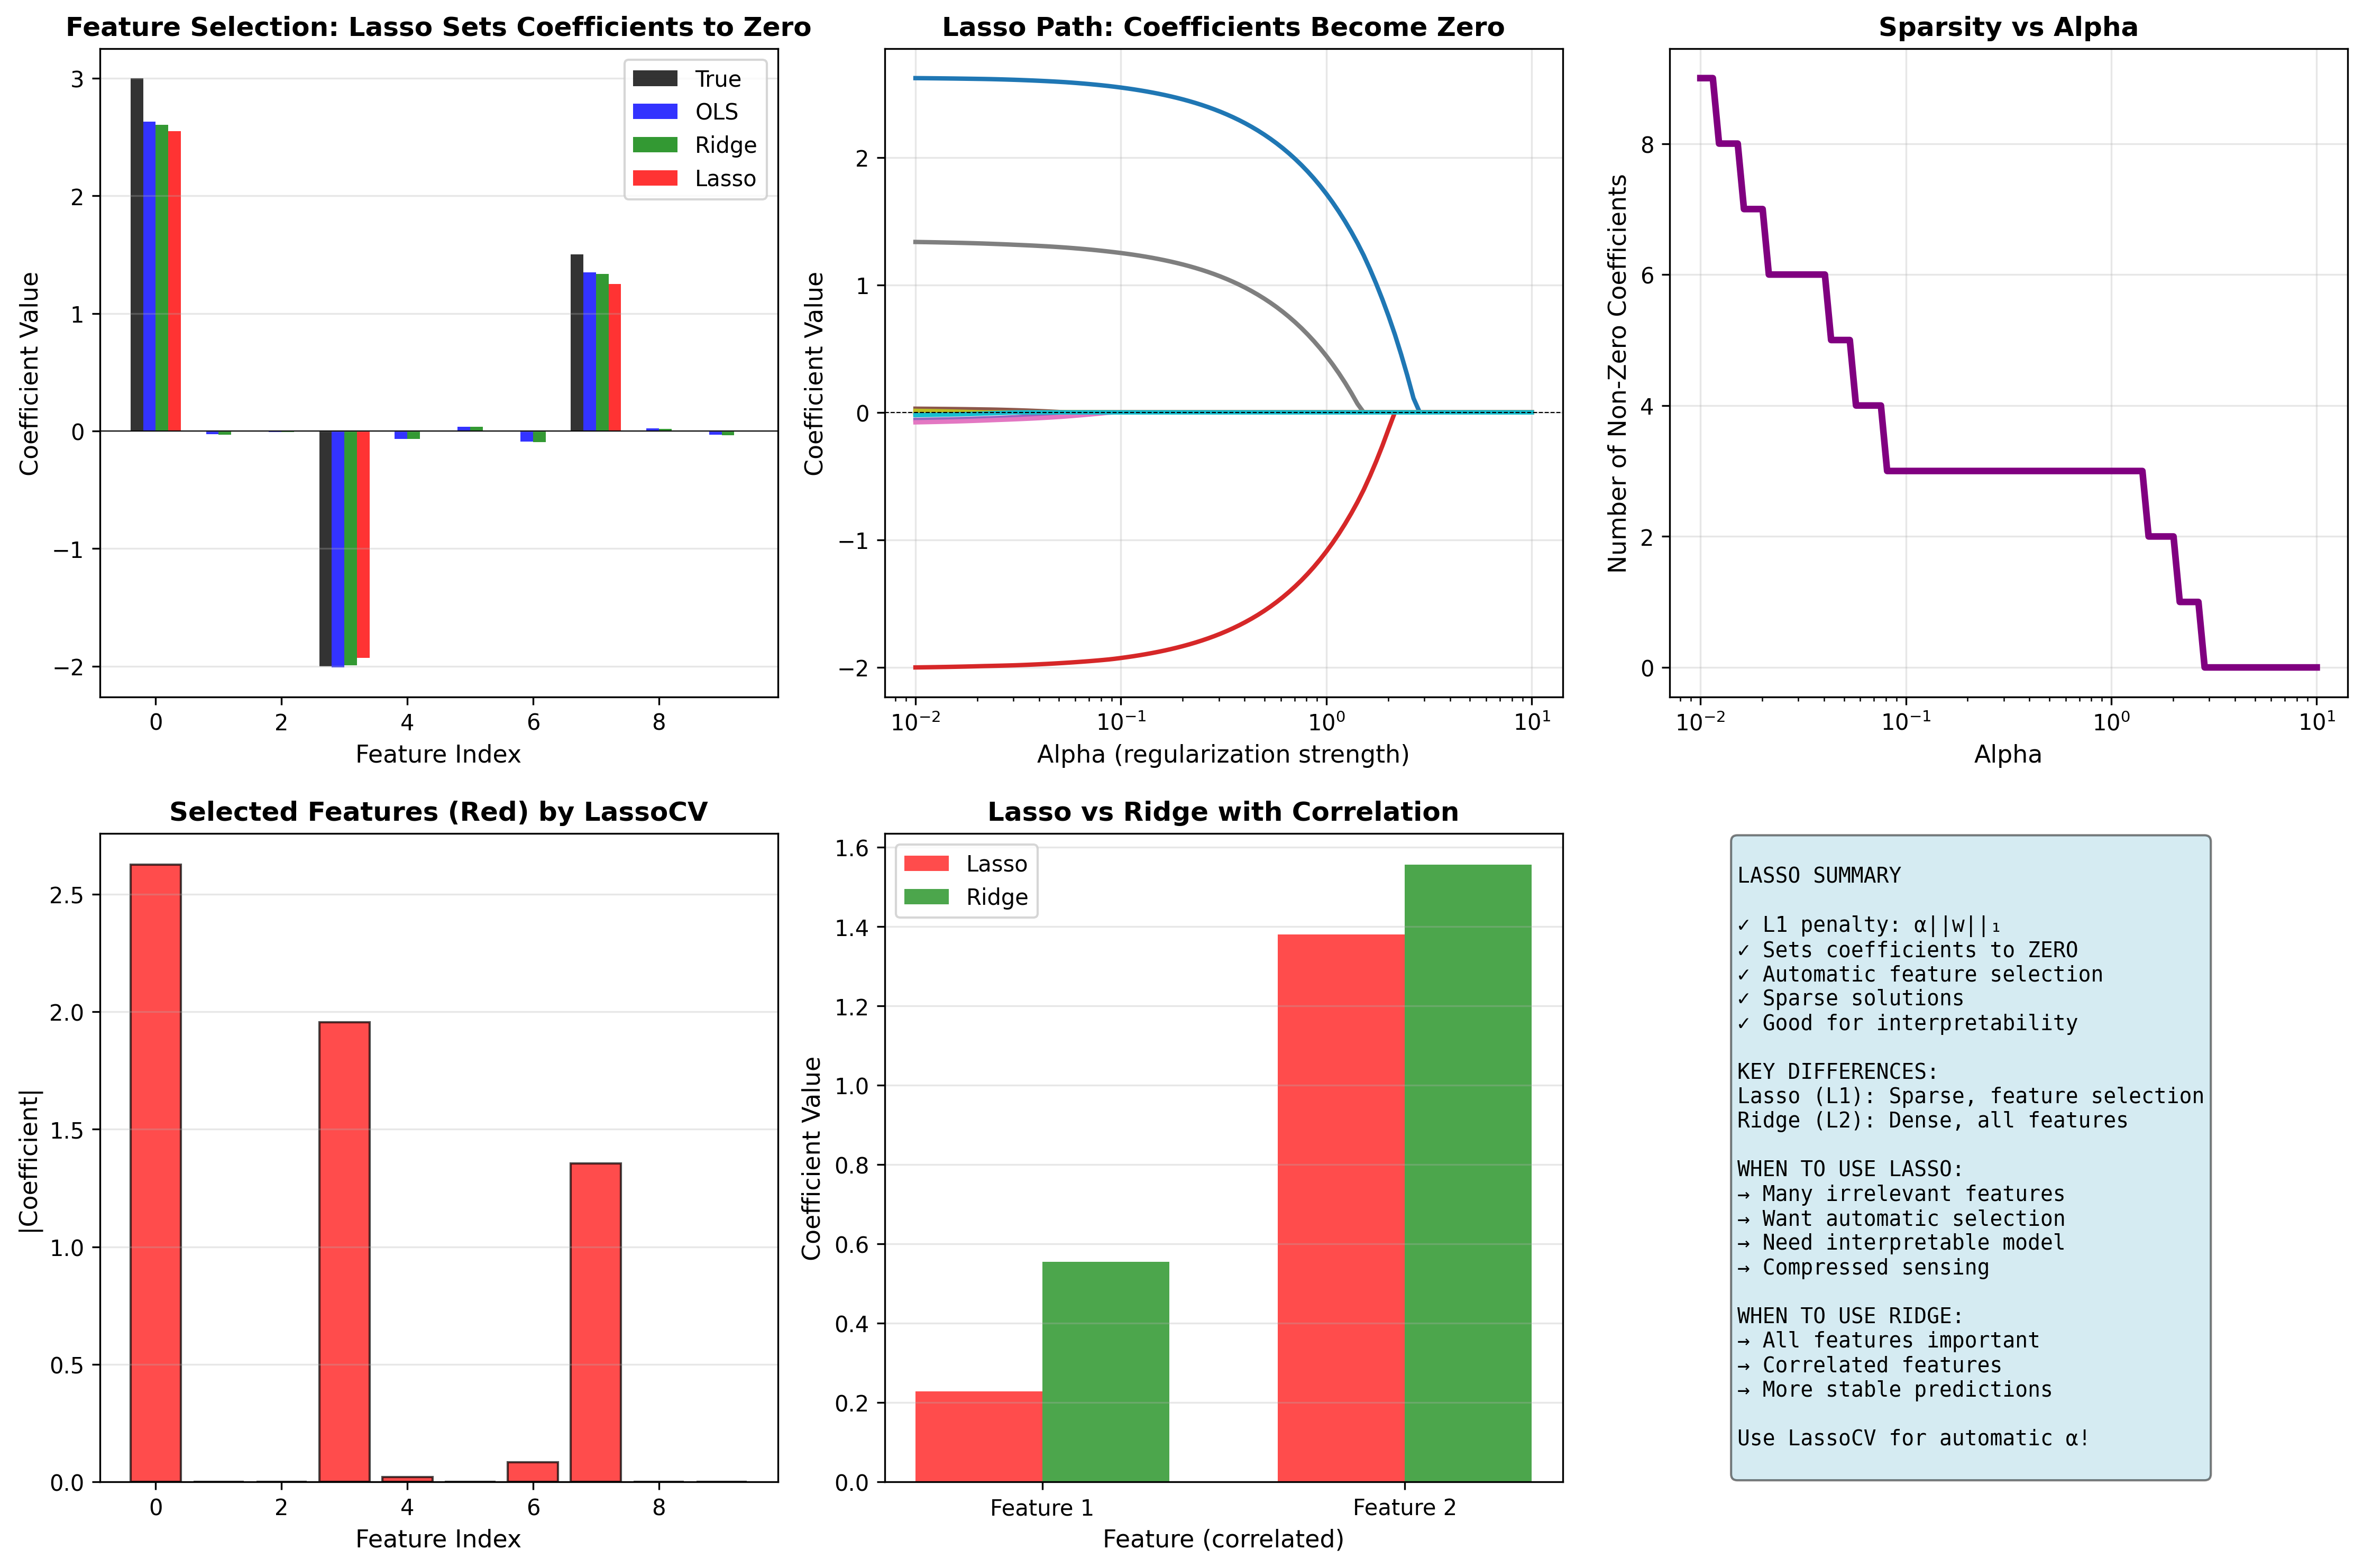

The script that saved this image:
"""
LASSO REGRESSION - L1 Regularization
=====================================

WHAT IS IT?
-----------
Lasso (Least Absolute Shrinkage and Selection Operator) uses L1 penalty.
Unlike Ridge, Lasso can set coefficients to EXACTLY ZERO = automatic feature selection!

MATHEMATICAL FORMULA:
--------------------
Minimizes: (1/2n)||Xw - y||² + α||w||₁

Where:
- α (alpha) = regularization strength
- ||w||₁ = sum of absolute values of coefficients (L1 norm)

INTUITION:
----------
Lasso says: "Fit the data well, BUT use as few features as possible"
It automatically identifies and removes unimportant features by setting their coefficients to 0.

Think of it as: "Keep only what matters, discard the rest"

LASSO vs RIDGE:
---------------
Lasso (L1): Can set coefficients to ZERO → Feature selection
Ridge (L2): Shrinks coefficients but keeps all features

USE CASES:
----------
✓ Feature selection (automatic)
✓ High-dimensional data with many irrelevant features
✓ Want interpretable sparse models
✓ Compressed sensing
✓ When only few features are truly important

KEY PARAMETER:
--------------
alpha (α): Controls sparsity
- α = 0: Same as OLS
- α → ∞: All coefficients → 0
- Larger α = more coefficients become zero
"""

import numpy as np
import matplotlib.pyplot as plt
from sklearn.linear_model import Lasso, LassoCV, Ridge, LinearRegression
from sklearn.metrics import mean_squared_error, r2_score
from sklearn.model_selection import train_test_split
from sklearn.preprocessing import StandardScaler

print("="*70)
print("LASSO REGRESSION - L1 REGULARIZATION & FEATURE SELECTION")
print("="*70)

# ============================================================================
# EXAMPLE 1: Lasso for Feature Selection
# ============================================================================

print("\n" + "="*70)
print("EXAMPLE 1: Automatic Feature Selection with Lasso")
print("="*70)

# Generate data: only 3 out of 10 features are important
np.random.seed(42)
n_samples, n_features = 100, 10
X_sparse = np.random.randn(n_samples, n_features)
# Only features 0, 3, 7 are important
true_coef = np.zeros(n_features)
true_coef[0] = 3.0
true_coef[3] = -2.0
true_coef[7] = 1.5
y_sparse = X_sparse @ true_coef + np.random.normal(0, 0.5, n_samples)

# Standardize
scaler = StandardScaler()
X_sparse_scaled = scaler.fit_transform(X_sparse)

# Fit different models
ols = LinearRegression()
ols.fit(X_sparse_scaled, y_sparse)

ridge = Ridge(alpha=1.0)
ridge.fit(X_sparse_scaled, y_sparse)

lasso = Lasso(alpha=0.1)
lasso.fit(X_sparse_scaled, y_sparse)

print("\nTrue coefficients (only 3 non-zero):")
print(f"{true_coef}")
print(f"\nOLS coefficients (all non-zero):")
print(f"{ols.coef_}")
print(f"\nRidge coefficients (all non-zero, but small):")
print(f"{ridge.coef_}")
print(f"\nLasso coefficients (sparse - many zeros!):")
print(f"{lasso.coef_}")
print(f"\nNumber of non-zero coefficients:")
print(f"  True: {np.sum(true_coef != 0)}")
print(f"  OLS: {np.sum(np.abs(ols.coef_) > 0.01)}")
print(f"  Ridge: {np.sum(np.abs(ridge.coef_) > 0.01)}")
print(f"  Lasso: {np.sum(np.abs(lasso.coef_) > 0.01)}")

# Visualize
plt.figure(figsize=(15, 10))

plt.subplot(2, 3, 1)
x_pos = np.arange(n_features)
width = 0.2

plt.bar(x_pos - 1.5*width, true_coef, width, label='True', alpha=0.8, color='black')
plt.bar(x_pos - 0.5*width, ols.coef_, width, label='OLS', alpha=0.8, color='blue')
plt.bar(x_pos + 0.5*width, ridge.coef_, width, label='Ridge', alpha=0.8, color='green')
plt.bar(x_pos + 1.5*width, lasso.coef_, width, label='Lasso', alpha=0.8, color='red')

plt.xlabel('Feature Index', fontsize=11)
plt.ylabel('Coefficient Value', fontsize=11)
plt.title('Feature Selection: Lasso Sets Coefficients to Zero', fontsize=12, fontweight='bold')
plt.legend()
plt.grid(True, alpha=0.3, axis='y')
plt.axhline(y=0, color='black', linestyle='-', linewidth=0.5)

# ============================================================================
# EXAMPLE 2: Lasso Path - Effect of Alpha
# ============================================================================

print("\n" + "="*70)
print("EXAMPLE 2: Lasso Path - How Alpha Controls Sparsity")
print("="*70)

# Compute Lasso path
alphas_range = np.logspace(-2, 1, 100)
coefs_lasso = []
n_nonzero = []

for alpha in alphas_range:
    lasso_temp = Lasso(alpha=alpha, max_iter=10000)
    lasso_temp.fit(X_sparse_scaled, y_sparse)
    coefs_lasso.append(lasso_temp.coef_)
    n_nonzero.append(np.sum(np.abs(lasso_temp.coef_) > 0.01))

coefs_lasso = np.array(coefs_lasso)

plt.subplot(2, 3, 2)
for i in range(n_features):
    plt.plot(alphas_range, coefs_lasso[:, i], linewidth=2)

plt.xscale('log')
plt.xlabel('Alpha (regularization strength)', fontsize=11)
plt.ylabel('Coefficient Value', fontsize=11)
plt.title('Lasso Path: Coefficients Become Zero', fontsize=12, fontweight='bold')
plt.grid(True, alpha=0.3)
plt.axhline(y=0, color='black', linestyle='--', linewidth=0.5)

# Plot number of non-zero coefficients
plt.subplot(2, 3, 3)
plt.plot(alphas_range, n_nonzero, linewidth=3, color='purple')
plt.xscale('log')
plt.xlabel('Alpha', fontsize=11)
plt.ylabel('Number of Non-Zero Coefficients', fontsize=11)
plt.title('Sparsity vs Alpha', fontsize=12, fontweight='bold')
plt.grid(True, alpha=0.3)

# ============================================================================
# EXAMPLE 3: LassoCV - Automatic Alpha Selection
# ============================================================================

print("\n" + "="*70)
print("EXAMPLE 3: LassoCV - Cross-Validation for Alpha")
print("="*70)

# Split data
X_train, X_test, y_train, y_test = train_test_split(
    X_sparse_scaled, y_sparse, test_size=0.3, random_state=42)

# Use LassoCV
lasso_cv = LassoCV(cv=5, random_state=42, max_iter=10000)
lasso_cv.fit(X_train, y_train)

print(f"\nBest alpha found: {lasso_cv.alpha_:.4f}")
print(f"Number of selected features: {np.sum(np.abs(lasso_cv.coef_) > 0.01)}/{n_features}")

# Compare performance
y_pred_lasso = lasso_cv.predict(X_test)
print(f"\nTest R² Score: {r2_score(y_test, y_pred_lasso):.4f}")
print(f"Test RMSE: {np.sqrt(mean_squared_error(y_test, y_pred_lasso)):.4f}")

# Visualize selected features
plt.subplot(2, 3, 4)
selected_features = np.abs(lasso_cv.coef_) > 0.01
colors = ['red' if s else 'lightgray' for s in selected_features]
plt.bar(range(n_features), np.abs(lasso_cv.coef_), color=colors, alpha=0.7, edgecolor='black')
plt.xlabel('Feature Index', fontsize=11)
plt.ylabel('|Coefficient|', fontsize=11)
plt.title(f'Selected Features (Red) by LassoCV', fontsize=12, fontweight='bold')
plt.grid(True, alpha=0.3, axis='y')

# ============================================================================
# EXAMPLE 4: Lasso vs Ridge Comparison
# ============================================================================

print("\n" + "="*70)
print("EXAMPLE 4: Lasso vs Ridge - Key Differences")
print("="*70)

# Generate data with correlated features
X_corr = np.random.randn(100, 2)
X_corr[:, 1] = X_corr[:, 0] + np.random.normal(0, 0.3, 100)
y_corr = X_corr[:, 0] + X_corr[:, 1] + np.random.normal(0, 0.5, 100)

scaler_corr = StandardScaler()
X_corr_scaled = scaler_corr.fit_transform(X_corr)

# Fit models with same alpha
alpha_compare = 0.5
lasso_comp = Lasso(alpha=alpha_compare)
ridge_comp = Ridge(alpha=alpha_compare)

lasso_comp.fit(X_corr_scaled, y_corr)
ridge_comp.fit(X_corr_scaled, y_corr)

print(f"\nWith correlated features (α={alpha_compare}):")
print(f"Lasso coefficients: {lasso_comp.coef_}")
print(f"Ridge coefficients: {ridge_comp.coef_}")
print("\nLasso picks one feature, Ridge uses both!")

plt.subplot(2, 3, 5)
x_pos = np.arange(2)
width = 0.35

plt.bar(x_pos - width/2, lasso_comp.coef_, width, label='Lasso', alpha=0.7, color='red')
plt.bar(x_pos + width/2, ridge_comp.coef_, width, label='Ridge', alpha=0.7, color='green')
plt.xlabel('Feature (correlated)', fontsize=11)
plt.ylabel('Coefficient Value', fontsize=11)
plt.title('Lasso vs Ridge with Correlation', fontsize=12, fontweight='bold')
plt.xticks(x_pos, ['Feature 1', 'Feature 2'])
plt.legend()
plt.grid(True, alpha=0.3, axis='y')

# Summary
plt.subplot(2, 3, 6)
summary_text = """
LASSO SUMMARY

✓ L1 penalty: α||w||₁
✓ Sets coefficients to ZERO
✓ Automatic feature selection
✓ Sparse solutions
✓ Good for interpretability

KEY DIFFERENCES:
Lasso (L1): Sparse, feature selection
Ridge (L2): Dense, all features

WHEN TO USE LASSO:
→ Many irrelevant features
→ Want automatic selection
→ Need interpretable model
→ Compressed sensing

WHEN TO USE RIDGE:
→ All features important
→ Correlated features
→ More stable predictions

Use LassoCV for automatic α!
"""
plt.text(0.1, 0.5, summary_text, fontsize=9.5, family='monospace',
         verticalalignment='center', bbox=dict(boxstyle='round', facecolor='lightblue', alpha=0.5))
plt.axis('off')

plt.tight_layout()
plt.savefig('03_lasso_regression.png', dpi=300, bbox_inches='tight')
print("\n💾 Saved: 03_lasso_regression.png")
plt.show()

print("\n" + "="*70)
print("KEY TAKEAWAYS")
print("="*70)
print("""
1. Lasso uses L1 penalty → sets coefficients to EXACTLY ZERO
2. Automatic feature selection - removes unimportant features
3. Creates sparse, interpretable models
4. Use LassoCV for automatic alpha selection
5. When features are correlated, Lasso picks one arbitrarily
6. Great for high-dimensional data with few important features

NEXT: Try ElasticNet (04_elasticnet.py) for best of both worlds!
""")
